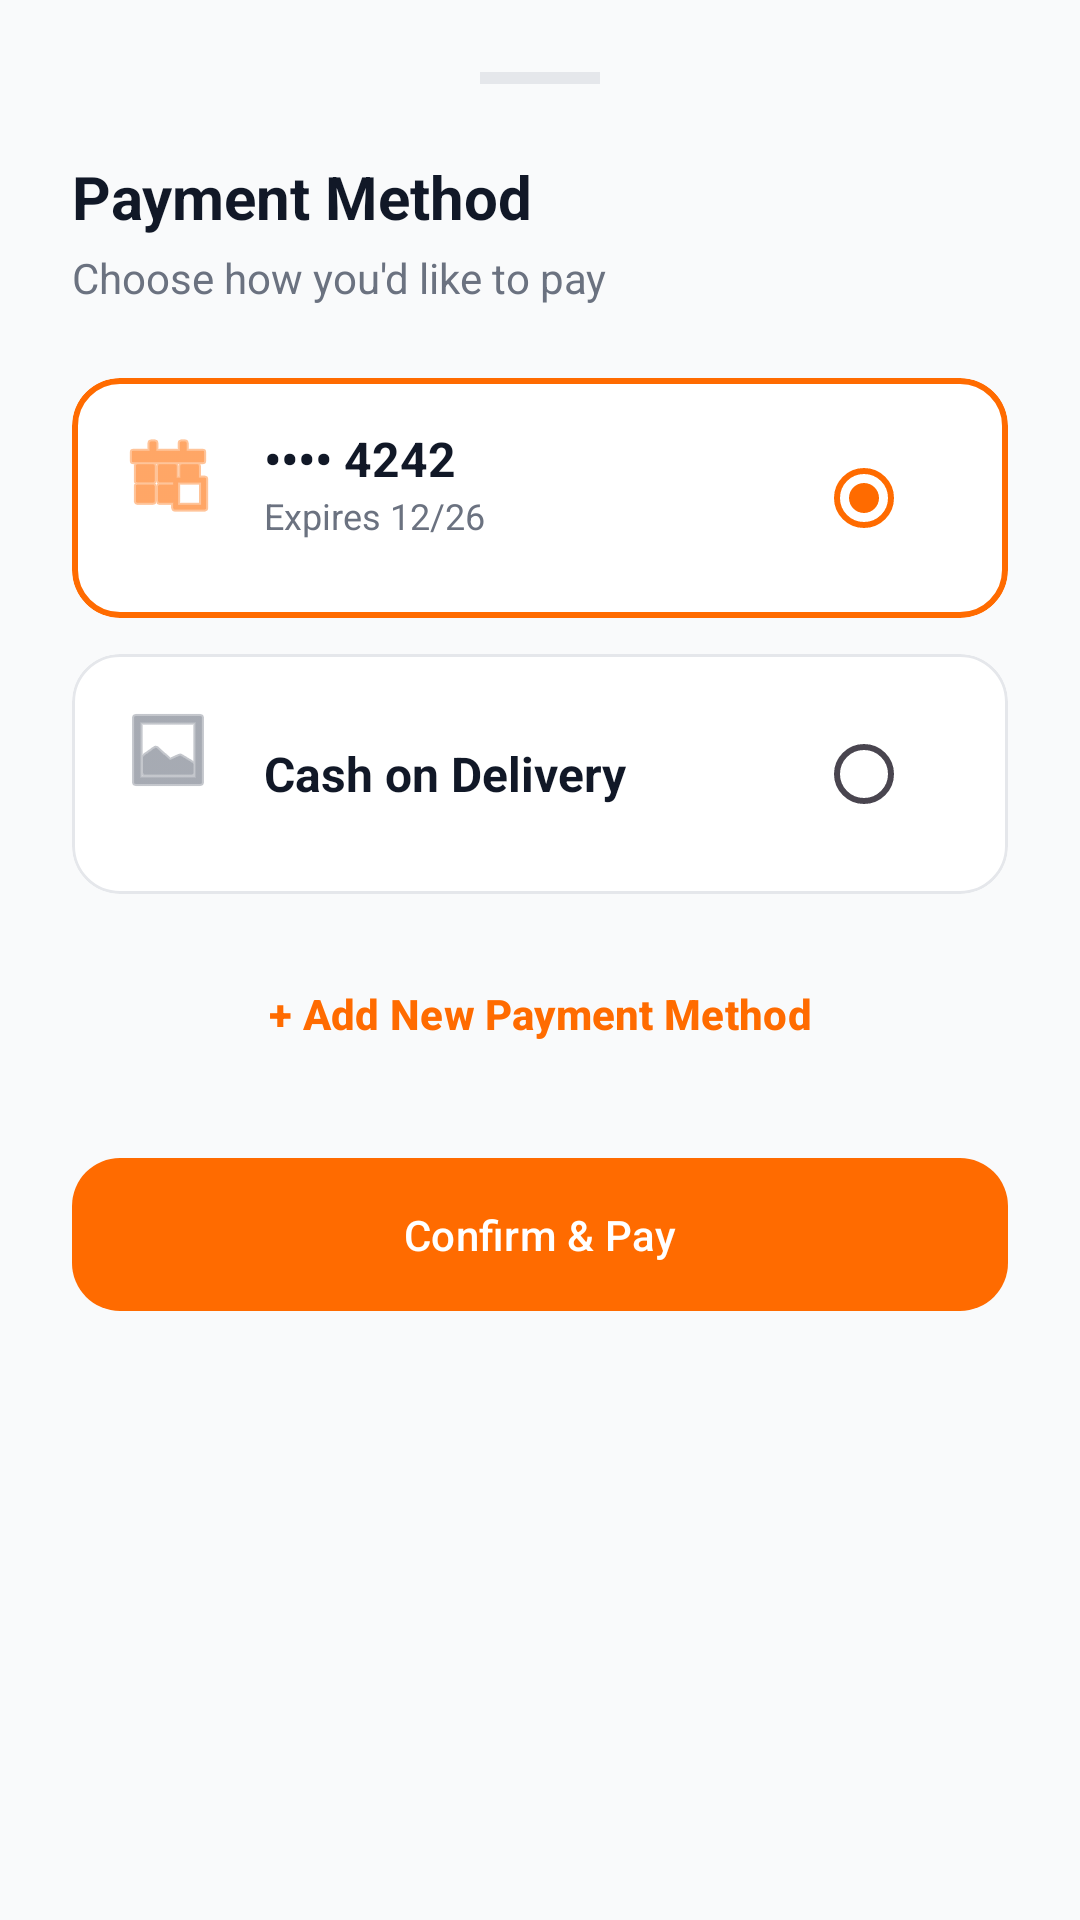

Here is an Android app screen rendered from its layout file. Give the layout XML and the strings, colors and styles it references.
<!-- AndroidManifest.xml: application theme Theme.HelloDelivery -->
<!-- res/layout/bottom_sheet_payment.xml -->
<?xml version="1.0" encoding="utf-8"?>
<LinearLayout xmlns:android="http://schemas.android.com/apk/res/android"
    xmlns:app="http://schemas.android.com/apk/res-auto"
    android:layout_width="match_parent"
    android:layout_height="wrap_content"
    android:background="@drawable/bottom_sheet_background"
    android:orientation="vertical"
    android:padding="24dp">

    <View
        android:layout_width="40dp"
        android:layout_height="4dp"
        android:layout_gravity="center_horizontal"
        android:layout_marginBottom="24dp"
        android:background="@color/divider" />

    <TextView
        android:layout_width="wrap_content"
        android:layout_height="wrap_content"
        android:text="Payment Method"
        android:textColor="@color/text_primary"
        android:textSize="20sp"
        android:textStyle="bold" />

    <TextView
        android:layout_width="wrap_content"
        android:layout_height="wrap_content"
        android:layout_marginTop="4dp"
        android:text="Choose how you'd like to pay"
        android:textColor="@color/text_secondary"
        android:textSize="14sp" />

    <com.google.android.material.card.MaterialCardView
        android:id="@+id/method_card"
        style="@style/Widget.App.Card"
        android:layout_width="match_parent"
        android:layout_height="wrap_content"
        android:layout_marginTop="24dp"
        app:cardElevation="0dp"
        app:strokeColor="@color/primary"
        app:strokeWidth="2dp">

        <RelativeLayout
            android:layout_width="match_parent"
            android:layout_height="wrap_content"
            android:padding="16dp">

            <ImageView
                android:id="@+id/card_icon"
                android:layout_width="32dp"
                android:layout_height="32dp"
                android:src="@android:drawable/ic_menu_today"
                app:tint="@color/primary" />

            <LinearLayout
                android:layout_width="wrap_content"
                android:layout_height="wrap_content"
                android:layout_marginStart="16dp"
                android:layout_toEndOf="@id/card_icon"
                android:orientation="vertical">

                <TextView
                    android:layout_width="wrap_content"
                    android:layout_height="wrap_content"
                    android:text="•••• 4242"
                    android:textColor="@color/text_primary"
                    android:textSize="16sp"
                    android:textStyle="bold" />

                <TextView
                    android:layout_width="wrap_content"
                    android:layout_height="wrap_content"
                    android:text="Expires 12/26"
                    android:textColor="@color/text_secondary"
                    android:textSize="12sp" />
            </LinearLayout>

            <RadioButton
                android:layout_width="wrap_content"
                android:layout_height="wrap_content"
                android:layout_alignParentEnd="true"
                android:layout_centerVertical="true"
                android:checked="true"
                android:clickable="false" />
        </RelativeLayout>
    </com.google.android.material.card.MaterialCardView>

    <com.google.android.material.card.MaterialCardView
        android:id="@+id/method_cash"
        style="@style/Widget.App.Card"
        android:layout_width="match_parent"
        android:layout_height="wrap_content"
        android:layout_marginTop="12dp"
        app:cardElevation="0dp"
        app:strokeColor="@color/divider"
        app:strokeWidth="1dp">

        <RelativeLayout
            android:layout_width="match_parent"
            android:layout_height="wrap_content"
            android:padding="16dp">

            <ImageView
                android:id="@+id/cash_icon"
                android:layout_width="32dp"
                android:layout_height="32dp"
                android:src="@android:drawable/ic_menu_gallery"
                app:tint="@color/text_secondary" />

            <TextView
                android:layout_width="wrap_content"
                android:layout_height="wrap_content"
                android:layout_centerVertical="true"
                android:layout_marginStart="16dp"
                android:layout_toEndOf="@id/cash_icon"
                android:text="Cash on Delivery"
                android:textColor="@color/text_primary"
                android:textSize="16sp"
                android:textStyle="bold" />

            <RadioButton
                android:layout_width="wrap_content"
                android:layout_height="wrap_content"
                android:layout_alignParentEnd="true"
                android:layout_centerVertical="true"
                android:checked="false"
                android:clickable="false" />
        </RelativeLayout>
    </com.google.android.material.card.MaterialCardView>

    <com.google.android.material.button.MaterialButton
        android:id="@+id/btn_add_payment"
        style="@style/Widget.App.Button.Text"
        android:layout_width="match_parent"
        android:layout_height="wrap_content"
        android:layout_marginTop="16dp"
        android:text="+ Add New Payment Method" />

    <com.google.android.material.button.MaterialButton
        android:id="@+id/btn_confirm_payment"
        style="@style/Widget.App.Button.Primary"
        android:layout_width="match_parent"
        android:layout_height="wrap_content"
        android:layout_marginTop="24dp"
        android:text="Confirm &amp; Pay" />

</LinearLayout>
<!-- resources referenced by this layout -->
<resources>
  <color name="divider">#E5E7EB</color>
  <color name="primary">#FF6B00</color>
  <color name="text_primary">#111827</color>
  <color name="text_secondary">#6B7280</color>
  <style name="Widget.App.Button.Primary" parent="Widget.App.Button">
          <item name="backgroundTint">@color/primary</item>
          <item name="android:textColor">@color/white</item>
      </style>
  <style name="Widget.App.Button.Text" parent="Widget.Material3.Button.TextButton">
          <item name="android:textColor">@color/primary</item>
          <item name="android:textStyle">bold</item>
      </style>
  <style name="Widget.App.Card" parent="Widget.Material3.CardView.Elevated">
          <item name="cardElevation">2dp</item>
          <item name="cardCornerRadius">16dp</item>
          <item name="cardBackgroundColor">@color/surface</item>
      </style>
  <style name="Theme.HelloDelivery" parent="Base.Theme.HelloDelivery" />
  <style name="Widget.App.Button" parent="Widget.Material3.Button">
          <item name="shapeAppearance">@style/ShapeAppearance.App.Medium</item>
          <item name="android:insetTop">0dp</item>
          <item name="android:insetBottom">0dp</item>
          <item name="android:paddingTop">16dp</item>
          <item name="android:paddingBottom">16dp</item>
      </style>
  <color name="white">#FFFFFF</color>
  <color name="surface">#FFFFFF</color>
  <style name="Base.Theme.HelloDelivery" parent="Theme.Material3.DayNight.NoActionBar">
          
          <item name="colorPrimary">@color/primary</item>
          <item name="colorOnPrimary">@color/on_primary</item>
          <item name="colorPrimaryContainer">@color/primary_light</item>
          <item name="colorOnPrimaryContainer">@color/primary_dark</item>
  
          <item name="colorSecondary">@color/secondary</item>
          <item name="colorOnSecondary">@color/white</item>
          <item name="colorSecondaryContainer">@color/secondary_light</item>
          <item name="colorOnSecondaryContainer">@color/white</item>
  
          <item name="android:windowBackground">@color/background</item>
          <item name="colorSurface">@color/surface</item>
          <item name="colorOnSurface">@color/on_surface</item>
  
          <item name="colorError">@color/error</item>
          <item name="colorOnError">@color/white</item>
  
          
          <item name="android:statusBarColor">@color/surface</item>
          <item name="android:windowLightStatusBar">true</item>
          <item name="android:navigationBarColor">@color/surface</item>
          <item name="android:windowLightNavigationBar" tools:targetApi="27">true</item>
  
          
      </style>
  <style name="ShapeAppearance.App.Medium" parent="ShapeAppearance.Material3.MediumComponent">
          <item name="cornerSize">16dp</item>
      </style>
  <color name="on_primary">#FFFFFF</color>
  <color name="primary_light">#FFF0E0</color>
  <color name="primary_dark">#E65F00</color>
  <color name="secondary">#111827</color>
  <color name="secondary_light">#1F2937</color>
  <color name="background">#F9FAFB</color>
  <color name="on_surface">#111827</color>
  <color name="error">#EF4444</color>
</resources>
